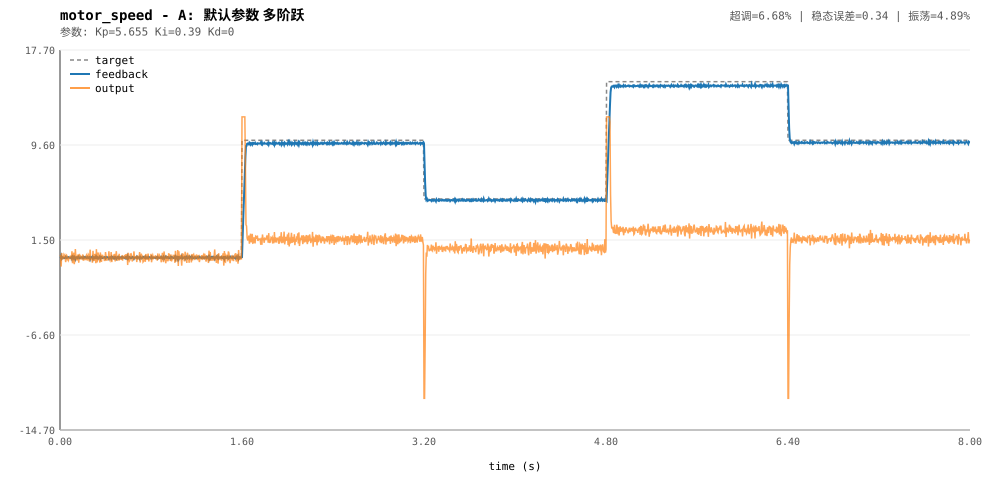

The data file committed next to this chart (first rows):
t, target, feedback, output
0, 0, -0.0374, 0.2116
0.005, 0, -0.02841, 0.1608
0.01, 0, 0.1354, -0.7658
0.015, 0, -0.06886, 0.3894
0.02, 0, 0.02996, -0.1695
0.025, 0, -0.008079, 0.04564
0.03, 0, 0.003033, -0.0172
0.035, 0, -0.04747, 0.2685
0.04, 0, -0.03232, 0.1829
0.045, 0, 0.004529, -0.02552
0.05, 0, 0.06844, -0.3871
0.055, 0, -0.04137, 0.234
0.06, 0, -0.03301, 0.1868
0.065, 0, 0.02349, -0.1328
0.07, 0, 0.005721, -0.0323
0.075, 0, 0.0374, -0.2115
0.08, 0, 0.008258, -0.04674
0.085, 0, -0.00239, 0.01348
0.09, 0, -0.01992, 0.1127
0.095, 0, -0.01083, 0.06128
0.1, 0, 0.04177, -0.2362
0.105, 0, -0.09543, 0.5398
0.11, 0, 0.08423, -0.4764
0.115, 0, 0.008286, -0.04691
0.12, 0, -0.07433, 0.4204
0.125, 0, 0.09923, -0.5612
0.13, 0, 0.0447, -0.253
0.135, 0, -0.1284, 0.7263
0.14, 0, 0.001721, -0.009669
0.145, 0, 0.02147, -0.1214
0.15, 0, 0.04341, -0.2455
0.155, 0, -0.04483, 0.2536
0.16, 0, -0.01206, 0.06827
0.165, 0, 0.07709, -0.4361
0.17, 0, -0.05555, 0.3141
0.175, 0, -0.02696, 0.1525
0.18, 0, -0.02616, 0.148
0.185, 0, 0.031, -0.1752
0.19, 0, -0.0007127, 0.00408
0.195, 0, 0.008642, -0.04884
0.2, 0, -0.04782, 0.2706
0.205, 0, 0.04761, -0.2692
0.21, 0, -0.02373, 0.1343
0.215, 0, 0.03956, -0.2237
0.22, 0, 0.00516, -0.02919
0.225, 0, 0.03654, -0.2067
0.23, 0, -0.0297, 0.1679
0.235, 0, -0.044, 0.2489
0.24, 0, 0.04468, -0.2527
0.245, 0, -0.01749, 0.09892
0.25, 0, -0.03681, 0.2082
0.255, 0, 0.03838, -0.217
0.26, 0, 0.05799, -0.3281
0.265, 0, -0.1204, 0.6808
0.27, 0, 0.0252, -0.1424
0.275, 0, 0.02263, -0.1279
0.28, 0, 0.01253, -0.07083
0.285, 0, 0.07741, -0.4379
0.29, 0, -0.1022, 0.5777
0.295, 0, 0.03988, -0.2255
... 1,541 more rows
